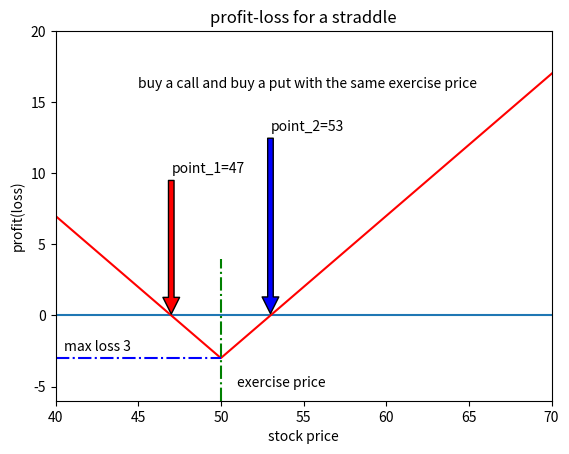

This figure's Python source:
'''
straddle - buy a call and a put with the same exercise prices
跨式期权组合－具有相同价格执行价格额看涨期权和看跌期权
'''
# 背景
# 某个企业在下一个月将发生重大事件＿不能确定事件结果的方向
# 同时买进执行价格相同的一个看涨和一个看跌期权＿无论上涨或是下跌，都可以获利
# 假设 exercise price is $30

import numpy as np 
import matplotlib.pyplot as plt 

sT = np.arange(30, 80, 5)
x = 50   # exercise price
c = 2    # call option price
p = 1    # put option price

y_call = (abs(sT - x) + sT - x) /2 - c
y_put = (abs(x - sT) + x - sT) /2 - p
straddle = y_call + y_put
y_0 = np.zeros(len(sT))

plt.ylim(-6, 20)
plt.xlim(40, 70)
plt.plot(sT, y_0)
plt.plot(sT, straddle, 'r')
plt.plot([x, x], [-6, 4], 'g-.')
plt.plot([40, x], [-p-c, -p-c], 'b-.')
plt.title('profit-loss for a straddle')
plt.xlabel('stock price')
plt.ylabel('profit(loss)')

plt.annotate(
    'point_1=' + str(x-c-p), xy=(x-p-c, 0), xytext=(x-p-c, 10),
    arrowprops=dict(facecolor='red', shrink=0.01)
)
plt.annotate(
    'point_2=' + str(x+c+p), xy=(x+p+c, 0), xytext=(x+p+c, 13),
    arrowprops=dict(facecolor='blue', shrink=0.01)
)
plt.annotate('exercise price', xy=(x+1, -5))
plt.annotate('max loss '+str(p+c), xy=(40.5, -p-c+0.5))
plt.annotate(
    'buy a call and buy a put with the same exercise price', xy=(45, 16)
)
plt.show()